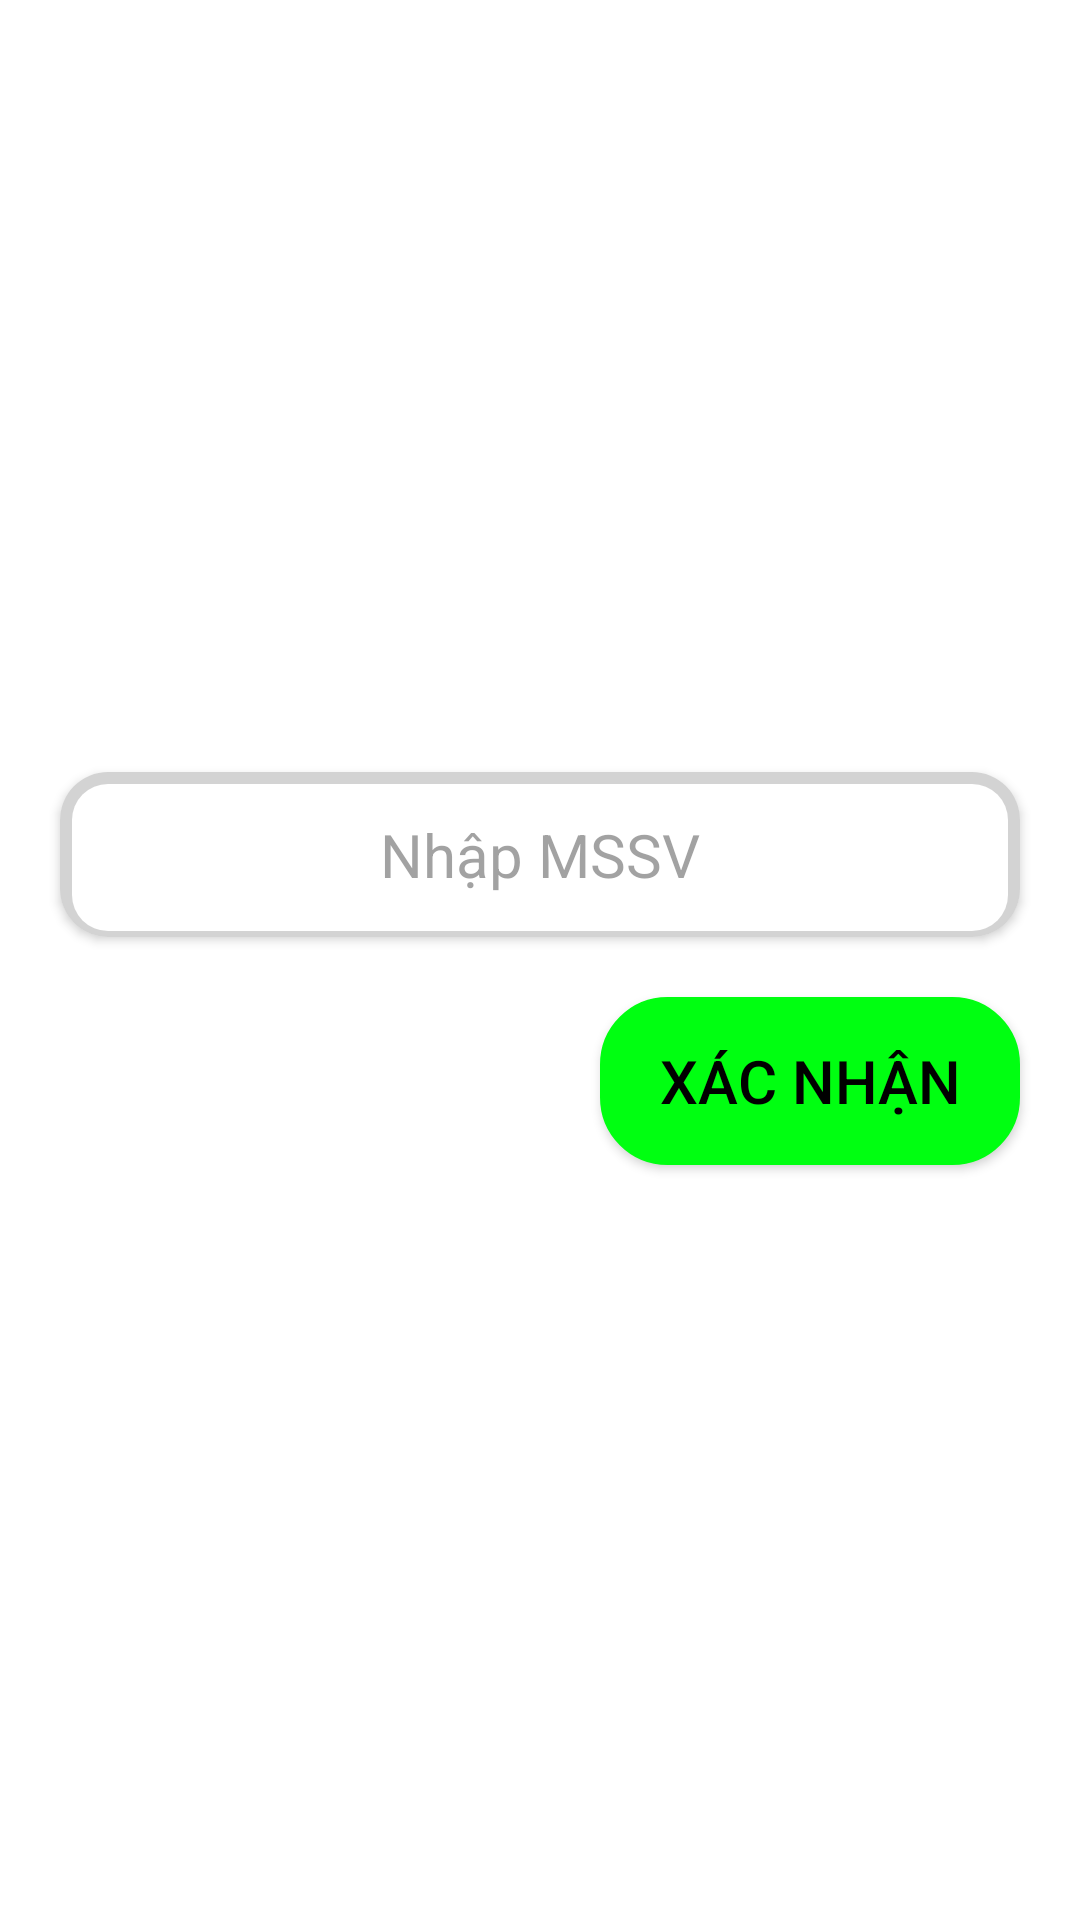

Android layout source for this screen:
<!-- AndroidManifest.xml: application theme AppTheme -->
<!-- res/layout/fragment_input_code.xml -->
<?xml version="1.0" encoding="utf-8"?>
<androidx.constraintlayout.widget.ConstraintLayout xmlns:android="http://schemas.android.com/apk/res/android"
    xmlns:app="http://schemas.android.com/apk/res-auto"
    android:layout_width="match_parent"
    android:layout_height="match_parent"
    android:background="#FFFFFF">

    <View
        android:id="@+id/ruler"
        android:layout_width="match_parent"
        android:layout_height="1dp"
        app:layout_constraintBottom_toBottomOf="parent"
        app:layout_constraintEnd_toEndOf="parent"
        app:layout_constraintStart_toStartOf="parent"
        app:layout_constraintTop_toTopOf="parent"
        app:layout_constraintVertical_bias="0.37" />

    <androidx.cardview.widget.CardView
        android:id="@+id/cardView"
        android:layout_width="match_parent"
        android:layout_height="wrap_content"
        app:cardCornerRadius="16dp"
        android:layout_gravity="center"
        android:layout_margin="20dp"
        app:layout_constraintTop_toBottomOf="@+id/ruler"
        app:layout_constraintStart_toStartOf="parent"
        app:layout_constraintEnd_toEndOf="parent">

        <EditText
            android:id="@+id/editTextText"
            android:layout_width="match_parent"
            android:layout_height="wrap_content"
            android:autofillHints=""
            android:background="@drawable/rounded_edit_text_input_code"
            android:ems="10"
            android:hint="@string/nh_p_mssv"
            android:inputType="number"
            android:padding="14dp"
            android:textColor="#FFFFFF"
            android:textColorHint="#80454545"
            android:textSize="20sp"
            android:gravity="center"/>
    </androidx.cardview.widget.CardView>

    <TextView
        android:id="@+id/seat_tv"
        android:layout_width="match_parent"
        android:layout_height="50dp"
        android:layout_marginTop="8dp"
        android:gravity="center"
        android:textColor="#09FF12"
        android:textSize="20sp"
        android:textStyle="bold"
        android:visibility="gone"
        app:layout_constraintEnd_toEndOf="parent"
        app:layout_constraintStart_toStartOf="parent"
        app:layout_constraintTop_toBottomOf="@id/cardView" />

    <Button
        android:id="@+id/add_button"
        android:layout_width="0dp"
        android:layout_height="56dp"
        android:elevation="24dp"
        android:layout_margin="20dp"
        android:gravity="center"
        android:text="Xác nhận"
        android:textColor="#000000"
        android:textSize="20sp"
        android:backgroundTint="#00FF11"
        android:background="@drawable/rounded_button_background"
        app:layout_constraintEnd_toEndOf="parent"
        app:layout_constraintStart_toEndOf="@+id/space"
        app:layout_constraintTop_toBottomOf="@+id/cardView" />

    <TextView
        android:id="@+id/notify_tv"
        android:layout_width="0dp"
        android:layout_height="wrap_content"
        android:layout_marginStart="32dp"
        android:gravity="start"
        android:text="MSSV không hợp lệ !"
        android:textColor="#FF1212"
        android:textSize="14sp"
        android:visibility="gone"
        app:layout_constraintEnd_toStartOf="@+id/space"
        app:layout_constraintStart_toStartOf="parent"
        app:layout_constraintTop_toBottomOf="@+id/cardView" />

    <Space
        android:id="@+id/space"
        android:layout_width="wrap_content"
        android:layout_height="wrap_content"
        android:background="#00FFFFFF"
        app:layout_constraintBottom_toBottomOf="parent"
        app:layout_constraintEnd_toEndOf="parent"
        app:layout_constraintStart_toStartOf="parent"
        app:layout_constraintTop_toTopOf="parent" />

</androidx.constraintlayout.widget.ConstraintLayout>
<!-- resources referenced by this layout -->
<resources>
  <!-- drawable rounded_button_background (drawable) -->
  <?xml version="1.0" encoding="utf-8"?>
  <shape xmlns:android="http://schemas.android.com/apk/res/android">
      <solid android:color="#FFFFFF" /> 
      <corners android:radius="22dp" />
      <stroke
          android:width="1dp"
          android:color="#A9A9A9" /> 
      <padding
          android:left="2dp"
          android:top="2dp"
          android:right="2dp"
          android:bottom="2dp" />
  </shape>
  <!-- drawable rounded_edit_text_input_code (drawable) -->
  <layer-list xmlns:android="http://schemas.android.com/apk/res/android">
      
      <item>
          <shape android:shape="rectangle">
              <solid android:color="#D3D3D3" /> 
              <corners android:radius="8dp" />
              <padding
                  android:left="2dp"
                  android:top="2dp"
                  android:right="2dp"
                  android:bottom="2dp" />
          </shape>
      </item>
  
      
      <item android:top="2dp" android:left="2dp" android:right="2dp" android:bottom="0dp">
          <shape android:shape="rectangle">
              <solid android:color="#FFFFFF" /> 
              <corners android:radius="12dp" />
          </shape>
      </item>
  </layer-list>
  <string name="nh_p_mssv">Nhập MSSV</string>
  <style name="AppTheme" parent="Theme.AppCompat.Light.DarkActionBar">
      </style>
</resources>
